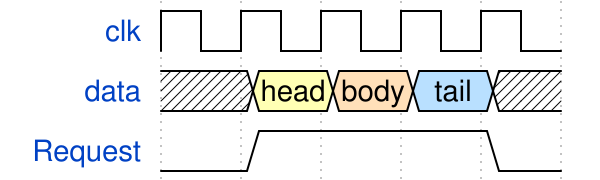

The timing diagram above was drawn with WaveDrom. Write its source.

{ "signal": [
  { "name": "clk",     "wave": "p...." },
  { "name": "data",    "wave": "x345x",  "data": ["head", "body", "tail"] },
  { "name": "Request", "wave": "01..0" }
  ],
  "config": { "hscale": 1 }
}